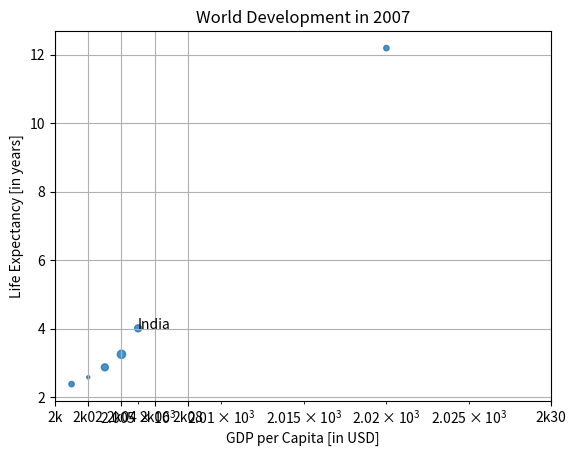

Reproduce this figure in Python.
#!/usr/bin/env python
import matplotlib.pyplot as plt
import  numpy as np

years = [2001, 2002, 2003, 2004, 2005, 2020]  # this values will be displayed on x-axis
population = [2.38, 2.58, 2.87, 3.25, 4.01, 12.2]  # this values will be displayed on y-axis
pop = [3, 1, 5, 7, 5, 3]  # this list will be used to set radius of displayed dots
np_pop = np.array(pop)
np_pop = np_pop * 5


# Basic scatter plot, log scale
plt.scatter(x = years, y = population, s = np_pop, alpha = 0.8)  # first argument - x-values, second argument - y-values, third argument - diameter of dots? alhpa (fourth element) - change the opacity of dots
plt.xscale('log')  # install parameters to display x axis

plt.grid(True)  # add grid to all axis

plt.text(2005, 4.0, 'India')  # add text to graph. first to arguments - coordinates, third - text,, what will be displayed

# Strings
xlab = 'GDP per Capita [in USD]'  # just string to make name of axis later
ylab = 'Life Expectancy [in years]' # just string to make name of axis later
title = 'World Development in 2007' # just string to make title later

# Definition of tick_val and tick_lab
tick_val = [2000, 2002, 2004, 2006, 2008, 2030]   # just list to make display of axis later
tick_lab = ['2k', '2k02', '2k04', '2k06', '2k08', '2k30']  # just list to make names to displayed names of axis later

# Adapt the ticks on the x-axis
plt.xticks(tick_val, tick_lab)  # set values and names to certain axis

# Add axis labels
plt.xlabel(xlab)  # set label of x-axis equal string "xlab"
plt.ylabel(ylab)  # set label of y-axis equal string "ylab"



# Add title
plt.title(title)  # set a title of graph equal string "title"

# After customizing, display the plot
plt.show()